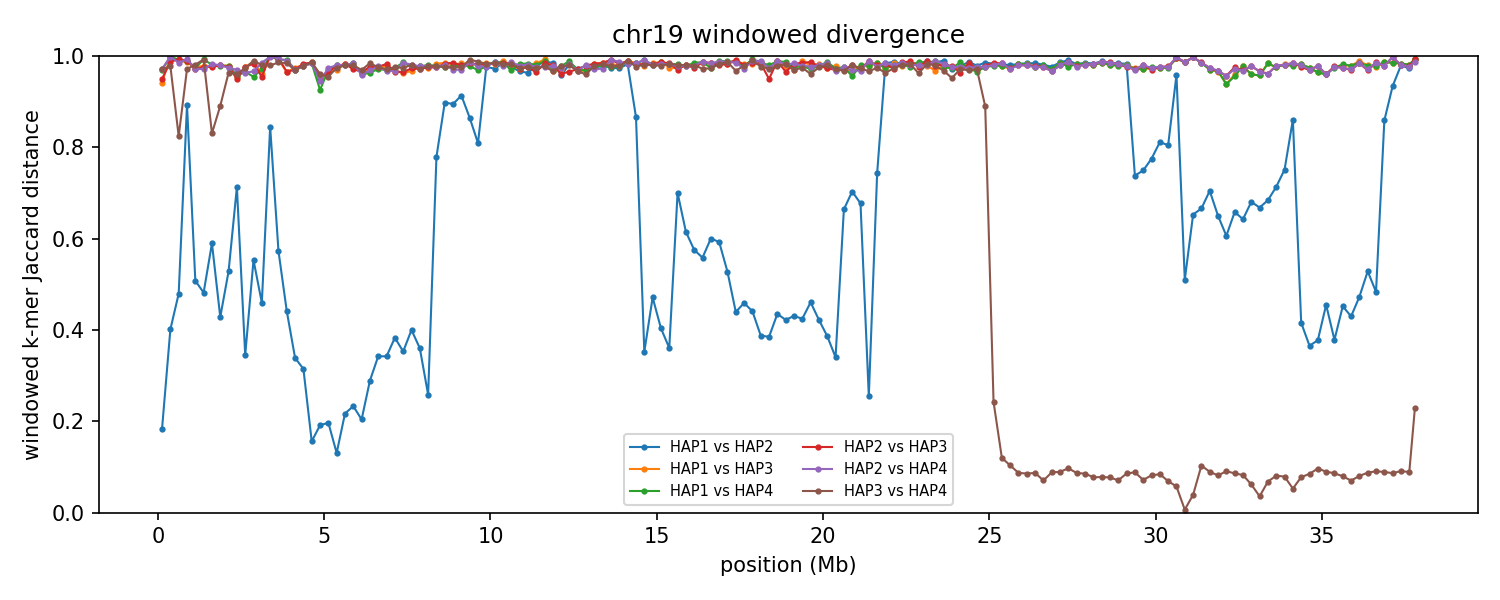

The data file committed next to this chart (first rows):
group	win_start	win_end	unit_a	unit_b	hap_a	hap_b	chrom_a	chrom_b	kmers_a	kmers_b	shared	union	jaccard_distance
chr19	1	250000	HAP1_chr19	HAP2_chr19	HAP1	HAP2	19	19	199408	173731	167689	205450	0.1838
chr19	1	250000	HAP1_chr19	HAP3_chr19	HAP1	HAP3	19	19	199408	182946	21053	361301	0.9417
chr19	1	250000	HAP1_chr19	HAP4_chr19	HAP1	HAP4	19	19	199408	205670	11938	393140	0.9696
chr19	1	250000	HAP2_chr19	HAP3_chr19	HAP2	HAP3	19	19	173731	182946	17011	339666	0.9499
chr19	1	250000	HAP2_chr19	HAP4_chr19	HAP2	HAP4	19	19	173731	205670	10452	368949	0.9717
chr19	1	250000	HAP3_chr19	HAP4_chr19	HAP3	HAP4	19	19	182946	205670	11143	377473	0.9705
chr19	250001	500000	HAP1_chr19	HAP2_chr19	HAP1	HAP2	19	19	48662	78535	47637	79560	0.4012
chr19	250001	500000	HAP1_chr19	HAP3_chr19	HAP1	HAP3	19	19	48662	161548	300	209910	0.9986
chr19	250001	500000	HAP1_chr19	HAP4_chr19	HAP1	HAP4	19	19	48662	159471	231	207902	0.9989
chr19	250001	500000	HAP2_chr19	HAP3_chr19	HAP2	HAP3	19	19	78535	161548	2991	237092	0.9874
chr19	250001	500000	HAP2_chr19	HAP4_chr19	HAP2	HAP4	19	19	78535	159471	339	237667	0.9986
chr19	250001	500000	HAP3_chr19	HAP4_chr19	HAP3	HAP4	19	19	161548	159471	6914	314105	0.978
chr19	500001	750000	HAP1_chr19	HAP2_chr19	HAP1	HAP2	19	19	118034	175118	100373	192779	0.4793
chr19	500001	750000	HAP1_chr19	HAP3_chr19	HAP1	HAP3	19	19	118034	144206	2789	259451	0.9892
chr19	500001	750000	HAP1_chr19	HAP4_chr19	HAP1	HAP4	19	19	118034	164105	2312	279827	0.9917
chr19	500001	750000	HAP2_chr19	HAP3_chr19	HAP2	HAP3	19	19	175118	144206	2282	317042	0.9928
chr19	500001	750000	HAP2_chr19	HAP4_chr19	HAP2	HAP4	19	19	175118	164105	4920	334303	0.9853
chr19	500001	750000	HAP3_chr19	HAP4_chr19	HAP3	HAP4	19	19	144206	164105	46036	262275	0.8245
chr19	750001	1000000	HAP1_chr19	HAP2_chr19	HAP1	HAP2	19	19	170348	103000	26560	246788	0.8924
chr19	750001	1000000	HAP1_chr19	HAP3_chr19	HAP1	HAP3	19	19	170348	171780	4567	337561	0.9865
chr19	750001	1000000	HAP1_chr19	HAP4_chr19	HAP1	HAP4	19	19	170348	137806	3185	304969	0.9896
chr19	750001	1000000	HAP2_chr19	HAP3_chr19	HAP2	HAP3	19	19	103000	171780	2762	272018	0.9898
chr19	750001	1000000	HAP2_chr19	HAP4_chr19	HAP2	HAP4	19	19	103000	137806	1657	239149	0.9931
chr19	750001	1000000	HAP3_chr19	HAP4_chr19	HAP3	HAP4	19	19	171780	137806	8608	300978	0.9714
chr19	1000001	1250000	HAP1_chr19	HAP2_chr19	HAP1	HAP2	19	19	126274	208752	110490	224536	0.5079
chr19	1000001	1250000	HAP1_chr19	HAP3_chr19	HAP1	HAP3	19	19	126274	212692	7665	331301	0.9769
chr19	1000001	1250000	HAP1_chr19	HAP4_chr19	HAP1	HAP4	19	19	126274	159308	7203	278379	0.9741
chr19	1000001	1250000	HAP2_chr19	HAP3_chr19	HAP2	HAP3	19	19	208752	212692	11820	409624	0.9711
chr19	1000001	1250000	HAP2_chr19	HAP4_chr19	HAP2	HAP4	19	19	208752	159308	9885	358175	0.9724
chr19	1000001	1250000	HAP3_chr19	HAP4_chr19	HAP3	HAP4	19	19	212692	159308	6864	365136	0.9812
chr19	1250001	1500000	HAP1_chr19	HAP2_chr19	HAP1	HAP2	19	19	193440	186527	129715	250252	0.4817
chr19	1250001	1500000	HAP1_chr19	HAP3_chr19	HAP1	HAP3	19	19	193440	194220	8356	379304	0.978
chr19	1250001	1500000	HAP1_chr19	HAP4_chr19	HAP1	HAP4	19	19	193440	141266	2524	332182	0.9924
chr19	1250001	1500000	HAP2_chr19	HAP3_chr19	HAP2	HAP3	19	19	186527	194220	8934	371813	0.976
chr19	1250001	1500000	HAP2_chr19	HAP4_chr19	HAP2	HAP4	19	19	186527	141266	9248	318545	0.971
chr19	1250001	1500000	HAP3_chr19	HAP4_chr19	HAP3	HAP4	19	19	194220	141266	2564	332922	0.9923
chr19	1500001	1750000	HAP1_chr19	HAP2_chr19	HAP1	HAP2	19	19	206651	172608	110341	268918	0.5897
chr19	1500001	1750000	HAP1_chr19	HAP3_chr19	HAP1	HAP3	19	19	206651	212663	9384	409930	0.9771
chr19	1500001	1750000	HAP1_chr19	HAP4_chr19	HAP1	HAP4	19	19	206651	206363	7784	405230	0.9808
chr19	1500001	1750000	HAP2_chr19	HAP3_chr19	HAP2	HAP3	19	19	172608	212663	8877	376394	0.9764
chr19	1500001	1750000	HAP2_chr19	HAP4_chr19	HAP2	HAP4	19	19	172608	206363	6357	372614	0.9829
chr19	1500001	1750000	HAP3_chr19	HAP4_chr19	HAP3	HAP4	19	19	212663	206363	60705	358321	0.8306
chr19	1750001	2000000	HAP1_chr19	HAP2_chr19	HAP1	HAP2	19	19	208627	210502	152463	266666	0.4283
chr19	1750001	2000000	HAP1_chr19	HAP3_chr19	HAP1	HAP3	19	19	208627	204884	8293	405218	0.9795
chr19	1750001	2000000	HAP1_chr19	HAP4_chr19	HAP1	HAP4	19	19	208627	220526	9091	420062	0.9784
chr19	1750001	2000000	HAP2_chr19	HAP3_chr19	HAP2	HAP3	19	19	210502	204884	8421	406965	0.9793
chr19	1750001	2000000	HAP2_chr19	HAP4_chr19	HAP2	HAP4	19	19	210502	220526	8765	422263	0.9792
chr19	1750001	2000000	HAP3_chr19	HAP4_chr19	HAP3	HAP4	19	19	204884	220526	41901	383509	0.8907
chr19	2000001	2250000	HAP1_chr19	HAP2_chr19	HAP1	HAP2	19	19	197529	212494	131432	278591	0.5282
chr19	2000001	2250000	HAP1_chr19	HAP3_chr19	HAP1	HAP3	19	19	197529	215389	8692	404226	0.9785
chr19	2000001	2250000	HAP1_chr19	HAP4_chr19	HAP1	HAP4	19	19	197529	155702	7410	345821	0.9786
chr19	2000001	2250000	HAP2_chr19	HAP3_chr19	HAP2	HAP3	19	19	212494	215389	9754	418129	0.9767
chr19	2000001	2250000	HAP2_chr19	HAP4_chr19	HAP2	HAP4	19	19	212494	155702	9152	359044	0.9745
chr19	2000001	2250000	HAP3_chr19	HAP4_chr19	HAP3	HAP4	19	19	215389	155702	13093	357998	0.9634
chr19	2250001	2500000	HAP1_chr19	HAP2_chr19	HAP1	HAP2	19	19	211314	195710	90787	316237	0.7129
chr19	2250001	2500000	HAP1_chr19	HAP3_chr19	HAP1	HAP3	19	19	211314	183976	17316	377974	0.9542
chr19	2250001	2500000	HAP1_chr19	HAP4_chr19	HAP1	HAP4	19	19	211314	213285	17553	407046	0.9569
chr19	2250001	2500000	HAP2_chr19	HAP3_chr19	HAP2	HAP3	19	19	195710	183976	18168	361518	0.9497
chr19	2250001	2500000	HAP2_chr19	HAP4_chr19	HAP2	HAP4	19	19	195710	213285	12021	396974	0.9697
chr19	2250001	2500000	HAP3_chr19	HAP4_chr19	HAP3	HAP4	19	19	183976	213285	14938	382323	0.9609
... 852 more rows
